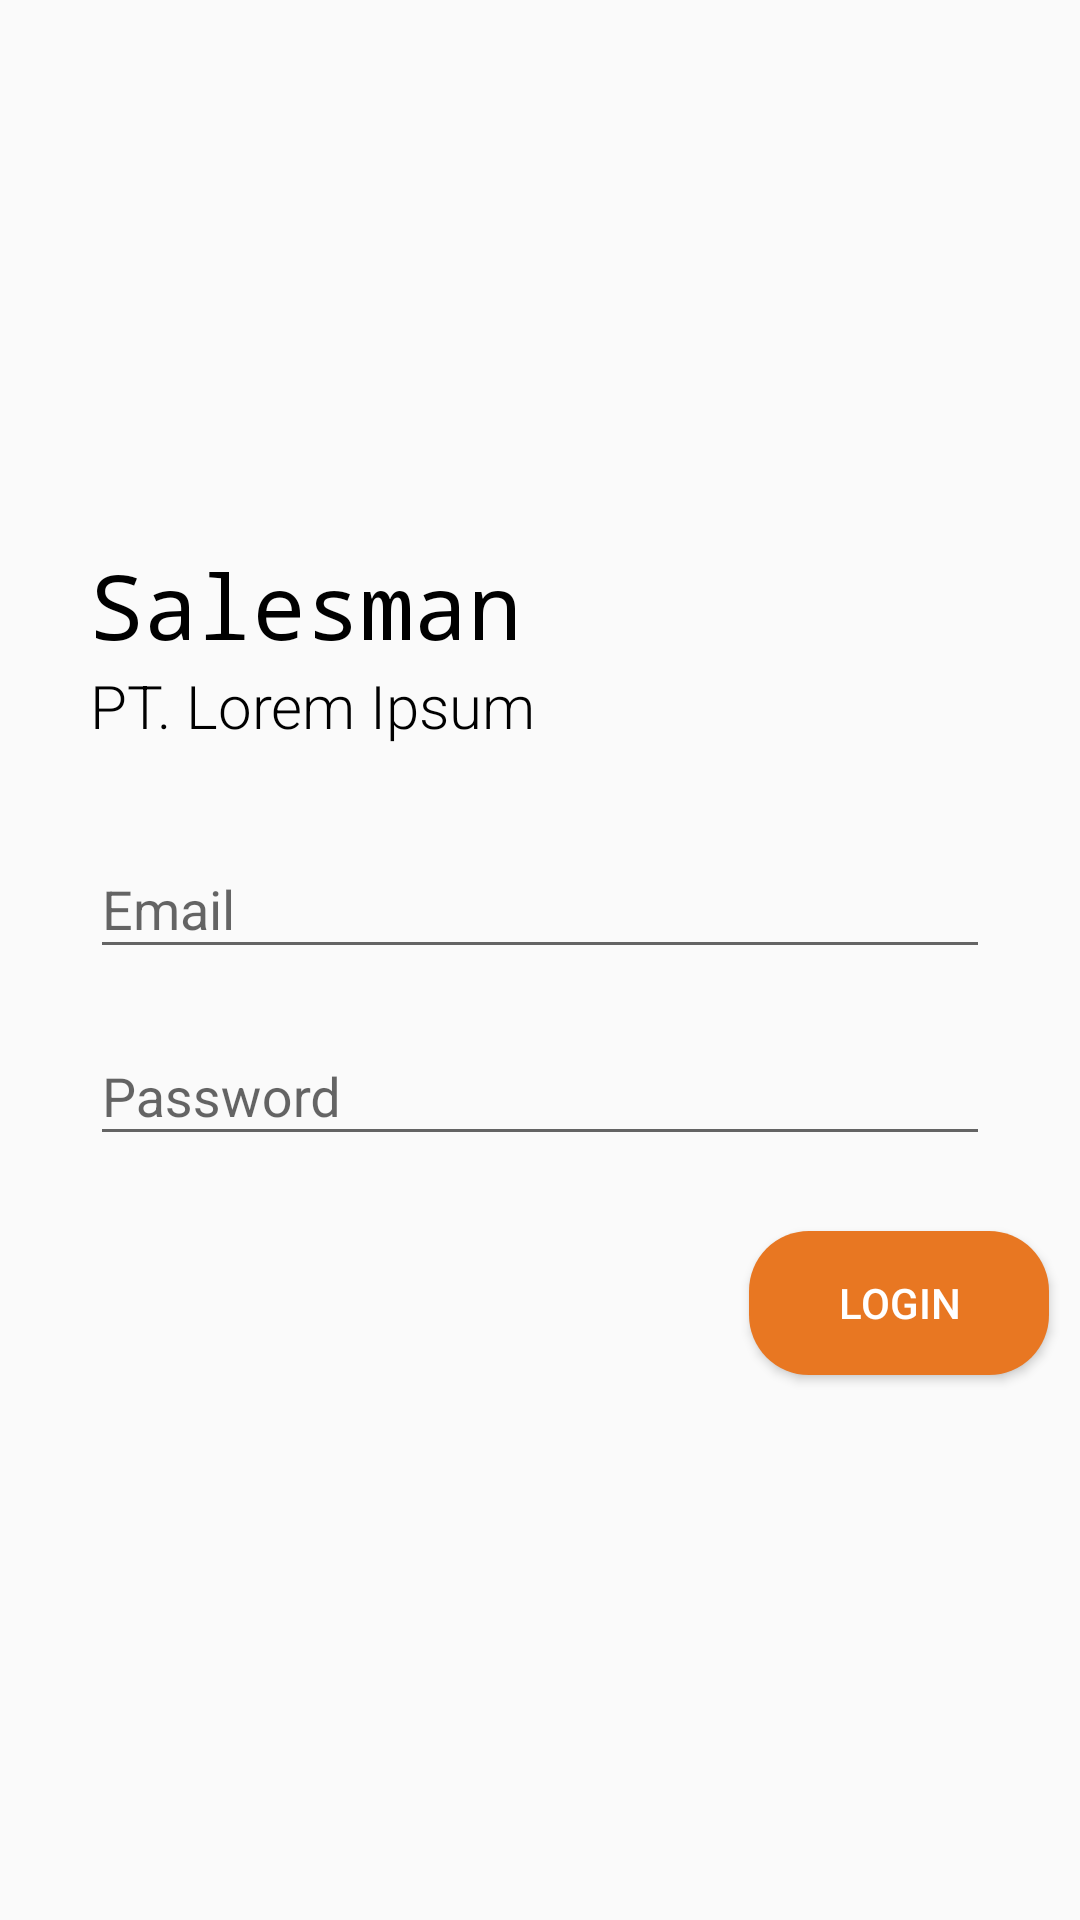

Reconstruct the res/layout file that produces this screen, plus the resources it refers to.
<!-- AndroidManifest.xml: application theme AppTheme -->
<!-- res/layout/activity_login.xml -->
<?xml version="1.0" encoding="utf-8"?>
<LinearLayout xmlns:android="http://schemas.android.com/apk/res/android"
    xmlns:app="http://schemas.android.com/apk/res-auto"
    xmlns:tools="http://schemas.android.com/tools"
    android:layout_width="match_parent"
    android:layout_height="match_parent"
    android:gravity="center"
    android:orientation="vertical"
    tools:context=".ui.LoginActivity">

    <LinearLayout
        android:layout_width="match_parent"
        android:layout_height="wrap_content"
        android:orientation="horizontal"
        >
        <TextView
            android:id="@+id/salesman"
            android:layout_width="wrap_content"
            android:layout_height="wrap_content"
            android:text="Salesman"
            android:layout_gravity="left"
            android:textColor="#000"
            android:layout_marginLeft="30dp"
            android:textSize="30sp"
            android:fontFamily="monospace"
            />
    </LinearLayout>
    <TextView
        android:id="@+id/pt"
        android:layout_width="wrap_content"
        android:layout_height="wrap_content"
        android:text="PT. Lorem Ipsum"
        android:layout_gravity="left"
        android:textColor="#000"
        android:layout_marginLeft="30dp"
        android:textSize="20sp"
        android:fontFamily="sans-serif-light"
        android:layout_marginBottom="22dp"/>




    <android.support.design.widget.TextInputLayout
    android:id="@+id/input_layout_email"
        android:layout_width="match_parent"
        android:layout_height="wrap_content"
        android:gravity="center"
        android:paddingLeft="30dp"
        android:paddingRight="30dp">

    <EditText
        android:id="@+id/et_email"
        android:textColor="#000"
        android:textColorHint="#000"
        android:layout_width="match_parent"
        android:layout_height="wrap_content"
        android:textSize="18sp"
        android:hint="Email"
        android:maxLines="1"
        android:inputType="textEmailAddress"/>

</android.support.design.widget.TextInputLayout>

    <android.support.design.widget.TextInputLayout
        android:id="@+id/input_layout_pw"
        android:layout_width="match_parent"
        android:layout_height="wrap_content"
        android:paddingLeft="30dp"
        android:paddingRight="30dp"
        android:layout_marginTop="10dp">

        <EditText
            android:id="@+id/et_pw"
            android:textColor="#000"
            android:textColorHint="#000"
            android:layout_width="match_parent"
            android:layout_height="wrap_content"
            android:textSize="18sp"
            android:inputType="textPassword"
            android:maxLines="1"
            android:hint="Password" />

    </android.support.design.widget.TextInputLayout>

    <Button
        android:id="@+id/btn_login"
        android:layout_width="100dp"
        android:layout_marginTop="25dp"
        android:layout_height="wrap_content"
        android:layout_below="@id/et_pw"
        android:layout_alignParentRight="true"
        android:background="@drawable/edit_round"
        android:drawableRight="@drawable/ic_navigate_next_black_24dp"
        android:text="LOGIN"
        tools:ignore="OnClick"
        android:layout_marginRight="-120dp"
        android:textColor="@color/white"/>


</LinearLayout>
<!-- resources referenced by this layout -->
<resources>
  <color name="white">#fff</color>
  <!-- drawable edit_round (drawable) -->
  <?xml version="1.0" encoding="utf-8"?>
  <shape xmlns:android="http://schemas.android.com/apk/res/android">
      android:shape="rectangle">
  
      <solid android:color="#E87722"/>
      <corners android:radius="20dp"/>
  
  </shape>
  <style name="AppTheme" parent="Theme.AppCompat.Light.NoActionBar">
          
          <item name="colorPrimary">@color/colorPrimary</item>
          <item name="colorPrimaryDark">@color/colorPrimaryDark</item>
          <item name="colorAccent">@color/colorAccent</item>
      </style>
  <color name="colorPrimary">#E87722</color>
  <color name="colorPrimaryDark">#c56117</color>
  <color name="colorAccent">#E87722</color>
</resources>
